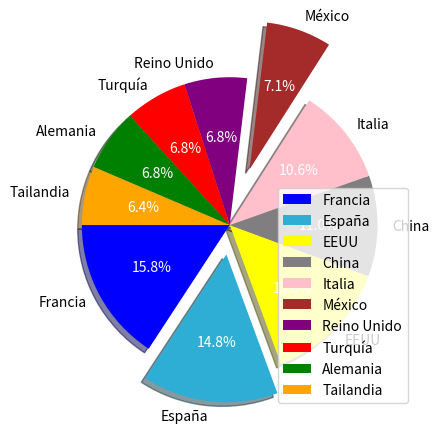

Python code for this plot:
from matplotlib import pyplot

paises =['Francia','España','EEUU','China','Italia','México','Reino Unido','Turquía','Alemania','Tailandia']

turistas = [86.9,81.8,75.9,60.7,58.2,39.3,37.7,37.6,37.5,35.4]

colores = ('blue','#2FAED5','yellow','#807E80','pink','brown','purple','red','green','orange')

valores= (0,0.2,0,0,0,0.4,0,0,0,0)

pyplot.rcParams['toolbar']='None'

_, _, texto = pyplot.pie(turistas,colors=colores,shadow=True, labels=paises, autopct='%1.1f%%',
explode=valores, startangle=180)

for tex in texto:
    tex.set_color('white')

#pyplot.axis('equal')

#pyplot.title('Grafica lenguajes programacion')

pyplot.legend(labels=paises)

pyplot.savefig('lenguajes.png')
pyplot.show()

